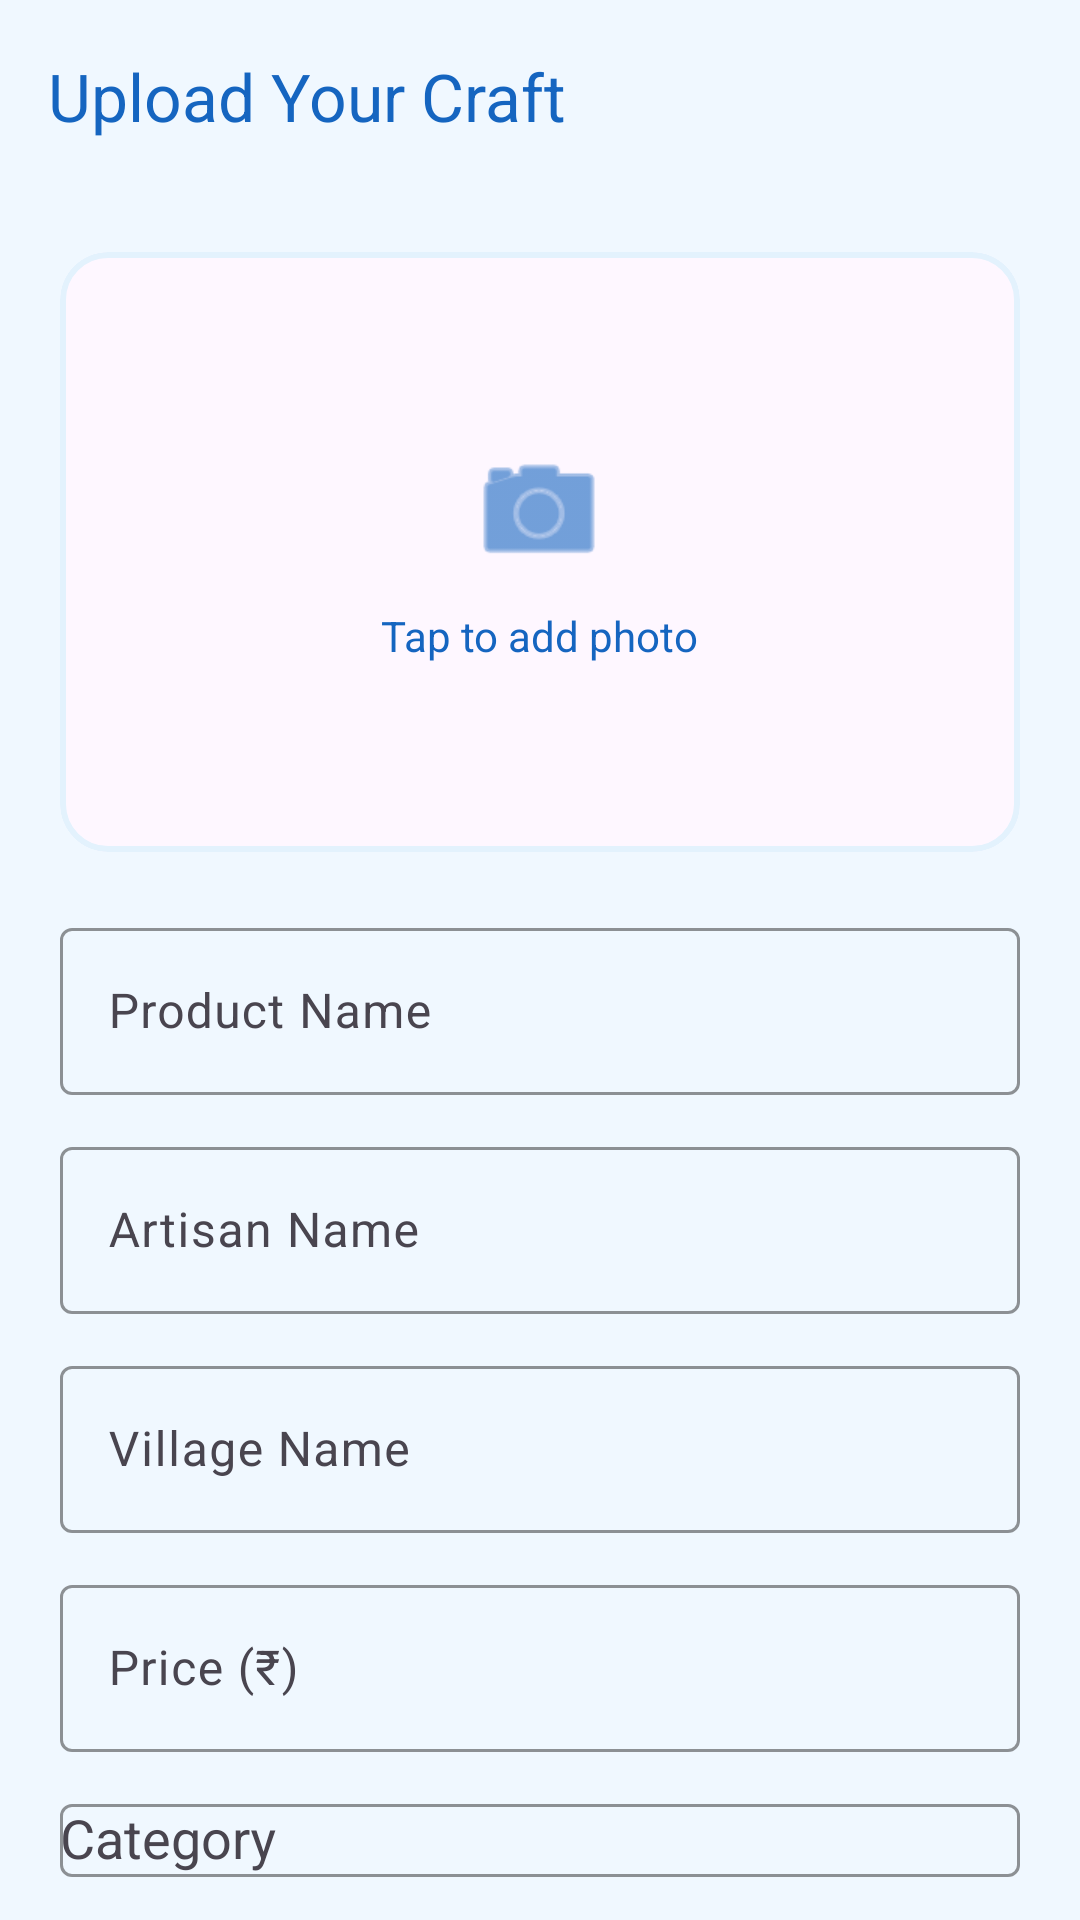

Here is an Android app screen rendered from its layout file. Give the layout XML and the strings, colors and styles it references.
<!-- AndroidManifest.xml: application theme Theme.HalliSanthe -->
<!-- res/layout/activity_upload.xml -->
<?xml version="1.0" encoding="utf-8"?>
<androidx.coordinatorlayout.widget.CoordinatorLayout xmlns:android="http://schemas.android.com/apk/res/android"
    xmlns:app="http://schemas.android.com/apk/res-auto"
    android:layout_width="match_parent"
    android:layout_height="match_parent"
    android:background="@color/ocean_bg">

    <com.google.android.material.appbar.AppBarLayout
        android:layout_width="match_parent"
        android:layout_height="wrap_content"
        android:background="@android:color/transparent">

        <com.google.android.material.appbar.MaterialToolbar
            android:id="@+id/toolbar"
            android:layout_width="match_parent"
            android:layout_height="?attr/actionBarSize"
            app:title="Upload Your Craft"
            app:titleTextColor="@color/ocean_blue" />
    </com.google.android.material.appbar.AppBarLayout>

    <androidx.core.widget.NestedScrollView
        android:layout_width="match_parent"
        android:layout_height="match_parent"
        app:layout_behavior="@string/appbar_scrolling_view_behavior">

        <LinearLayout
            android:layout_width="match_parent"
            android:layout_height="wrap_content"
            android:orientation="vertical"
            android:padding="20dp">

            <com.google.android.material.card.MaterialCardView
                android:id="@+id/cardPickImage"
                android:layout_width="match_parent"
                android:layout_height="200dp"
                app:cardCornerRadius="16dp"
                app:cardElevation="0dp"
                app:strokeColor="@color/ocean_blue_light"
                app:strokeWidth="2dp">

                <FrameLayout
                    android:layout_width="match_parent"
                    android:layout_height="match_parent">

                    <ImageView
                        android:id="@+id/imgPreview"
                        android:layout_width="match_parent"
                        android:layout_height="match_parent"
                        android:scaleType="centerCrop"
                        android:visibility="gone" />

                    <LinearLayout
                        android:id="@+id/layoutPlaceholder"
                        android:layout_width="wrap_content"
                        android:layout_height="wrap_content"
                        android:layout_gravity="center"
                        android:gravity="center"
                        android:orientation="vertical">

                        <ImageView
                            android:layout_width="48dp"
                            android:layout_height="48dp"
                            android:src="@android:drawable/ic_menu_camera"
                            app:tint="@color/ocean_blue" />

                        <TextView
                            android:layout_width="wrap_content"
                            android:layout_height="wrap_content"
                            android:layout_marginTop="8dp"
                            android:text="Tap to add photo"
                            android:textColor="@color/ocean_blue" />
                    </LinearLayout>
                </FrameLayout>
            </com.google.android.material.card.MaterialCardView>

            <com.google.android.material.textfield.TextInputLayout
                style="@style/Widget.Material3.TextInputLayout.OutlinedBox"
                android:layout_width="match_parent"
                android:layout_height="wrap_content"
                android:layout_marginTop="20dp"
                android:hint="Product Name"
                app:boxStrokeColor="@color/ocean_blue"
                app:hintTextColor="@color/ocean_blue">

                <com.google.android.material.textfield.TextInputEditText
                    android:id="@+id/etName"
                    android:layout_width="match_parent"
                    android:layout_height="wrap_content" />
            </com.google.android.material.textfield.TextInputLayout>

            <com.google.android.material.textfield.TextInputLayout
                style="@style/Widget.Material3.TextInputLayout.OutlinedBox"
                android:layout_width="match_parent"
                android:layout_height="wrap_content"
                android:layout_marginTop="12dp"
                android:hint="Artisan Name"
                app:boxStrokeColor="@color/ocean_blue">

                <com.google.android.material.textfield.TextInputEditText
                    android:id="@+id/etArtisan"
                    android:layout_width="match_parent"
                    android:layout_height="wrap_content" />
            </com.google.android.material.textfield.TextInputLayout>

            <com.google.android.material.textfield.TextInputLayout
                style="@style/Widget.Material3.TextInputLayout.OutlinedBox"
                android:layout_width="match_parent"
                android:layout_height="wrap_content"
                android:layout_marginTop="12dp"
                android:hint="Village Name"
                app:boxStrokeColor="@color/ocean_blue">

                <com.google.android.material.textfield.TextInputEditText
                    android:id="@+id/etVillage"
                    android:layout_width="match_parent"
                    android:layout_height="wrap_content" />
            </com.google.android.material.textfield.TextInputLayout>

            <com.google.android.material.textfield.TextInputLayout
                style="@style/Widget.Material3.TextInputLayout.OutlinedBox"
                android:layout_width="match_parent"
                android:layout_height="wrap_content"
                android:layout_marginTop="12dp"
                android:hint="Price (₹)"
                app:boxStrokeColor="@color/ocean_blue"
                app:prefixText="₹">

                <com.google.android.material.textfield.TextInputEditText
                    android:id="@+id/etPrice"
                    android:layout_width="match_parent"
                    android:layout_height="wrap_content"
                    android:inputType="number" />
            </com.google.android.material.textfield.TextInputLayout>

            <com.google.android.material.textfield.TextInputLayout
                style="@style/Widget.Material3.TextInputLayout.OutlinedBox"
                android:layout_width="match_parent"
                android:layout_height="wrap_content"
                android:layout_marginTop="12dp"
                android:hint="Category"
                app:boxStrokeColor="@color/ocean_blue">

                <AutoCompleteTextView
                    android:id="@+id/spinnerCategory"
                    android:layout_width="match_parent"
                    android:layout_height="wrap_content"
                    android:inputType="none" />
            </com.google.android.material.textfield.TextInputLayout>

            <com.google.android.material.textfield.TextInputLayout
                style="@style/Widget.Material3.TextInputLayout.OutlinedBox"
                android:layout_width="match_parent"
                android:layout_height="wrap_content"
                android:layout_marginTop="12dp"
                android:hint="Description"
                app:boxStrokeColor="@color/ocean_blue">

                <com.google.android.material.textfield.TextInputEditText
                    android:id="@+id/etDescription"
                    android:layout_width="match_parent"
                    android:layout_height="wrap_content"
                    android:gravity="top"
                    android:minLines="3" />
            </com.google.android.material.textfield.TextInputLayout>

            <com.google.android.material.button.MaterialButton
                android:id="@+id/btnUpload"
                android:layout_width="match_parent"
                android:layout_height="60dp"
                android:layout_marginTop="24dp"
                android:layout_marginBottom="40dp"
                android:text="List Product"
                app:cornerRadius="12dp" />

        </LinearLayout>
    </androidx.core.widget.NestedScrollView>

    <com.google.android.material.progressindicator.LinearProgressIndicator
        android:id="@+id/progressIndicator"
        android:layout_width="match_parent"
        android:layout_height="wrap_content"
        android:visibility="gone"
        app:layout_anchor="@id/toolbar"
        app:layout_anchorGravity="bottom" />

</androidx.coordinatorlayout.widget.CoordinatorLayout>
<!-- resources referenced by this layout -->
<resources>
  <color name="ocean_bg">#F0F8FF</color>
  <color name="ocean_blue">#1565C0</color>
  <color name="ocean_blue_light">#E3F2FD</color>
  <style name="Theme.HalliSanthe" parent="Theme.Material3.Light.NoActionBar">
          <item name="colorPrimary">@color/ocean_blue</item>
          <item name="colorOnPrimary">@color/white</item>
          <item name="android:navigationBarColor">@color/ocean_blue</item>
          <item name="android:statusBarColor">@color/ocean_blue</item>
          <item name="android:windowBackground">@color/ocean_bg</item>
      </style>
  <color name="white">#FFFFFF</color>
</resources>
